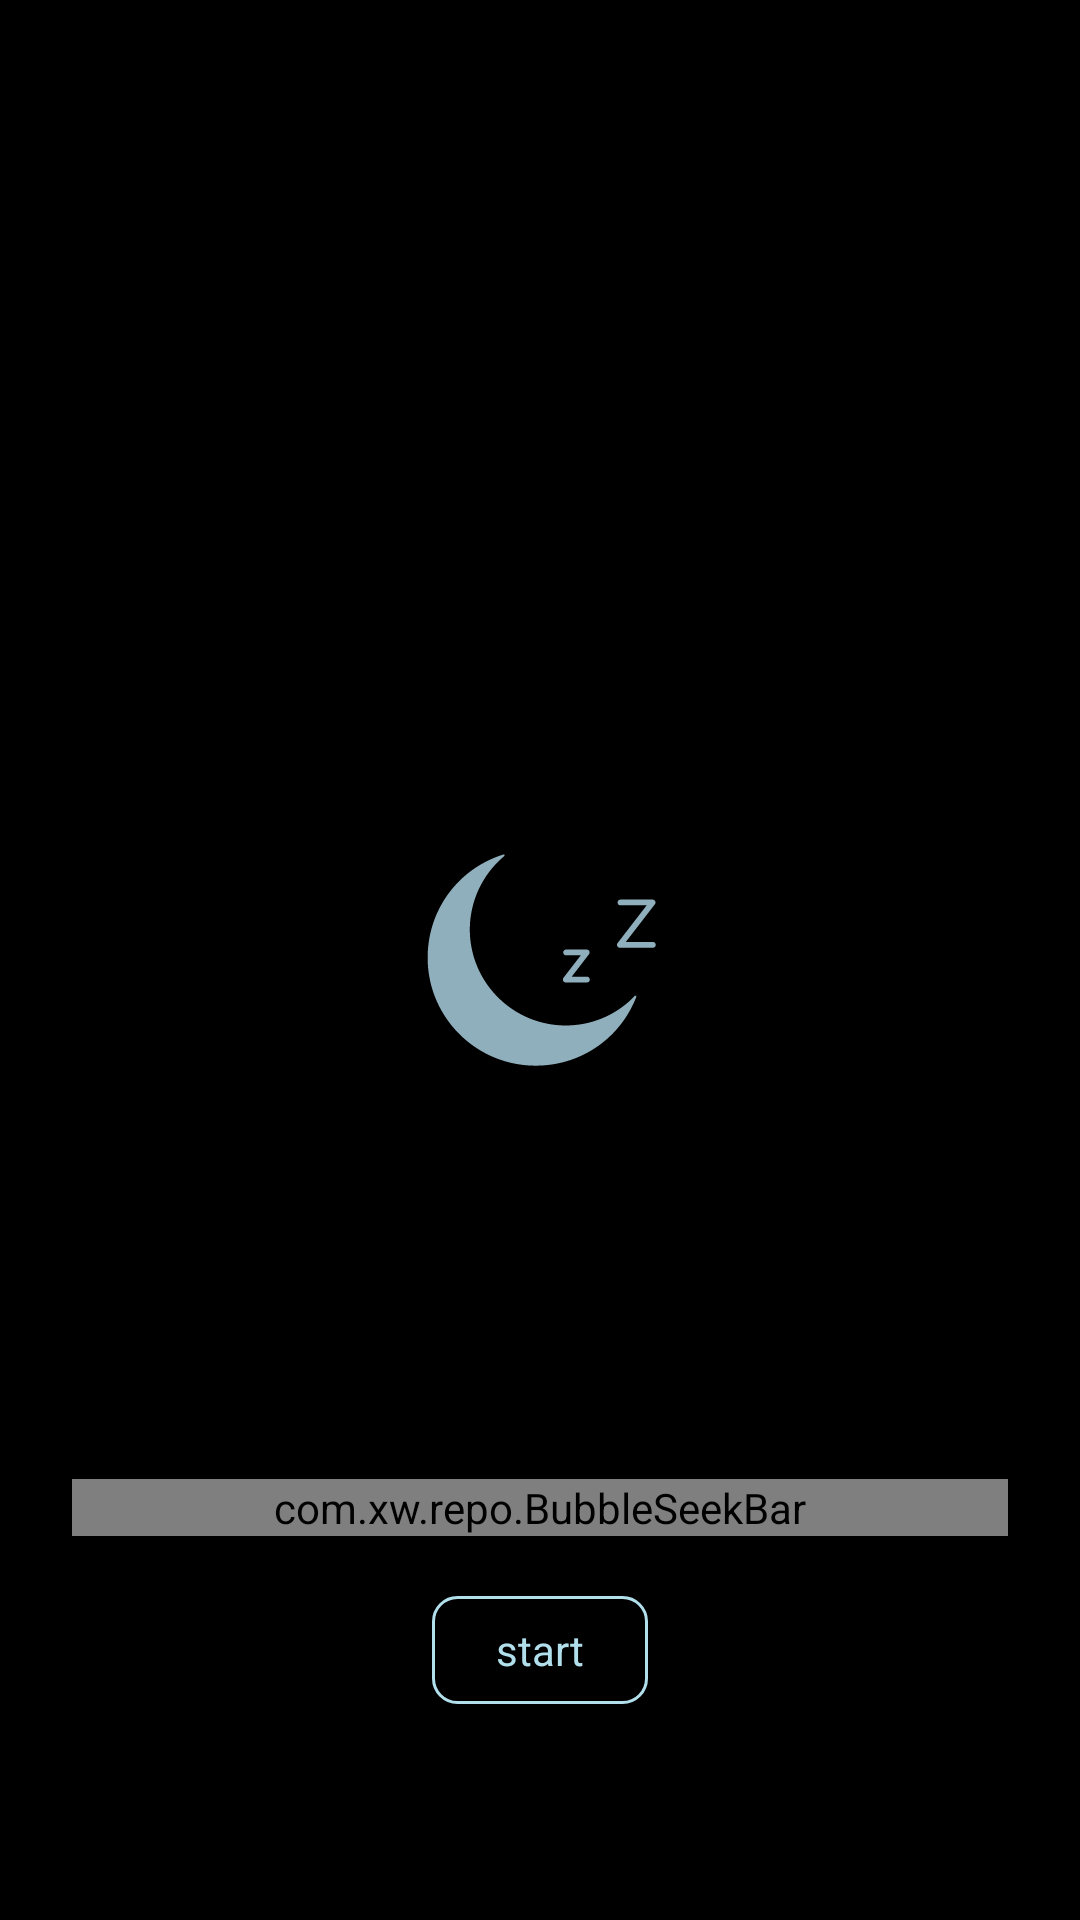

This screen was rendered from an Android layout file. Write that file and the resources it references.
<!-- AndroidManifest.xml: application theme android:Theme.Black.NoTitleBar.Fullscreen -->
<!-- res/layout/activity_main.xml -->
<?xml version="1.0" encoding="utf-8"?>
<RelativeLayout xmlns:android="http://schemas.android.com/apk/res/android"
    xmlns:tools="http://schemas.android.com/tools"
    android:layout_width="match_parent"
    android:layout_height="match_parent"
    tools:context="com.lga.hypnotist.MainActivity">

    <ImageView
        android:id="@+id/imageView"
        android:layout_width="wrap_content"
        android:layout_height="wrap_content"
        android:layout_centerHorizontal="true"
        android:layout_centerVertical="true"
        android:src="@drawable/breathstudy_img_sm_play"
        android:contentDescription="@string/app_name"/>

    <com.xw.repo.BubbleSeekBar xmlns:app="http://schemas.android.com/apk/res-auto"
        android:id="@+id/sbar_duration"
        android:layout_width="match_parent"
        android:layout_height="wrap_content"
        android:layout_alignParentBottom="true"
        android:layout_centerHorizontal="true"
        android:layout_marginBottom="128dp"
        android:layout_marginEnd="24dp"
        android:layout_marginLeft="24dp"
        android:layout_marginRight="24dp"
        android:layout_marginStart="24dp"
        app:bsb_bubble_color="#78c4ec"
        app:bsb_bubble_text_color="@color/colorPrimaryDark"
        app:bsb_max="30"
        app:bsb_min="5"
        app:bsb_progress="30"
        app:bsb_second_track_color="#78c4ec"
        app:bsb_section_count="5"
        app:bsb_section_text_position="sides"
        app:bsb_show_progress_in_float="false"
        app:bsb_show_section_mark="true"
        app:bsb_show_section_text="true"
        app:bsb_show_thumb_text="true"
        app:bsb_track_color="#b1dfec" />

    <Button
        android:id="@+id/btn_player"
        android:layout_width="wrap_content"
        android:layout_height="wrap_content"
        android:layout_alignParentBottom="true"
        android:layout_centerHorizontal="true"
        android:layout_marginBottom="72dp"
        android:background="@drawable/bg_btn_player"
        android:minWidth="72dp"
        android:text="@string/start"
        android:textColor="#b1dfec" />

</RelativeLayout>
<!-- resources referenced by this layout -->
<resources>
  <!-- drawable bg_btn_player (drawable) -->
  <?xml version="1.0" encoding="utf-8"?>
  <selector xmlns:android="http://schemas.android.com/apk/res/android">
      <item android:drawable="@drawable/bg_btn_player_pressed" android:state_pressed="true" />
      <item android:drawable="@drawable/bg_btn_player_noraml" />
  </selector>
  <!-- drawable breathstudy_img_sm_play: png bitmap (drawable-nodpi, 1908 bytes) -->
  <string name="app_name">Hypnotist</string>
  <string name="start">start</string>
  <!-- drawable bg_btn_player_pressed (drawable) -->
  <?xml version="1.0" encoding="utf-8"?>
  <shape xmlns:android="http://schemas.android.com/apk/res/android"
      android:shape="rectangle">
      <corners android:radius="8dp" />
      <stroke
          android:width="1dp"
          android:color="#78c4ec" />
      <size
          android:width="64dp"
          android:height="36dp" />
  </shape>
  <!-- drawable bg_btn_player_noraml (drawable) -->
  <?xml version="1.0" encoding="utf-8"?>
  <shape xmlns:android="http://schemas.android.com/apk/res/android"
      android:shape="rectangle">
      <corners android:radius="8dp" />
      <stroke
          android:width="1dp"
          android:color="#b1dfec" />
      <size
          android:width="64dp"
          android:height="36dp" />
  </shape>
  <!-- not gathered from this repository: default colours our renderer supplied (Android Studio template values) -->
  <color name="colorPrimaryDark">#FF3700B3</color>
</resources>
